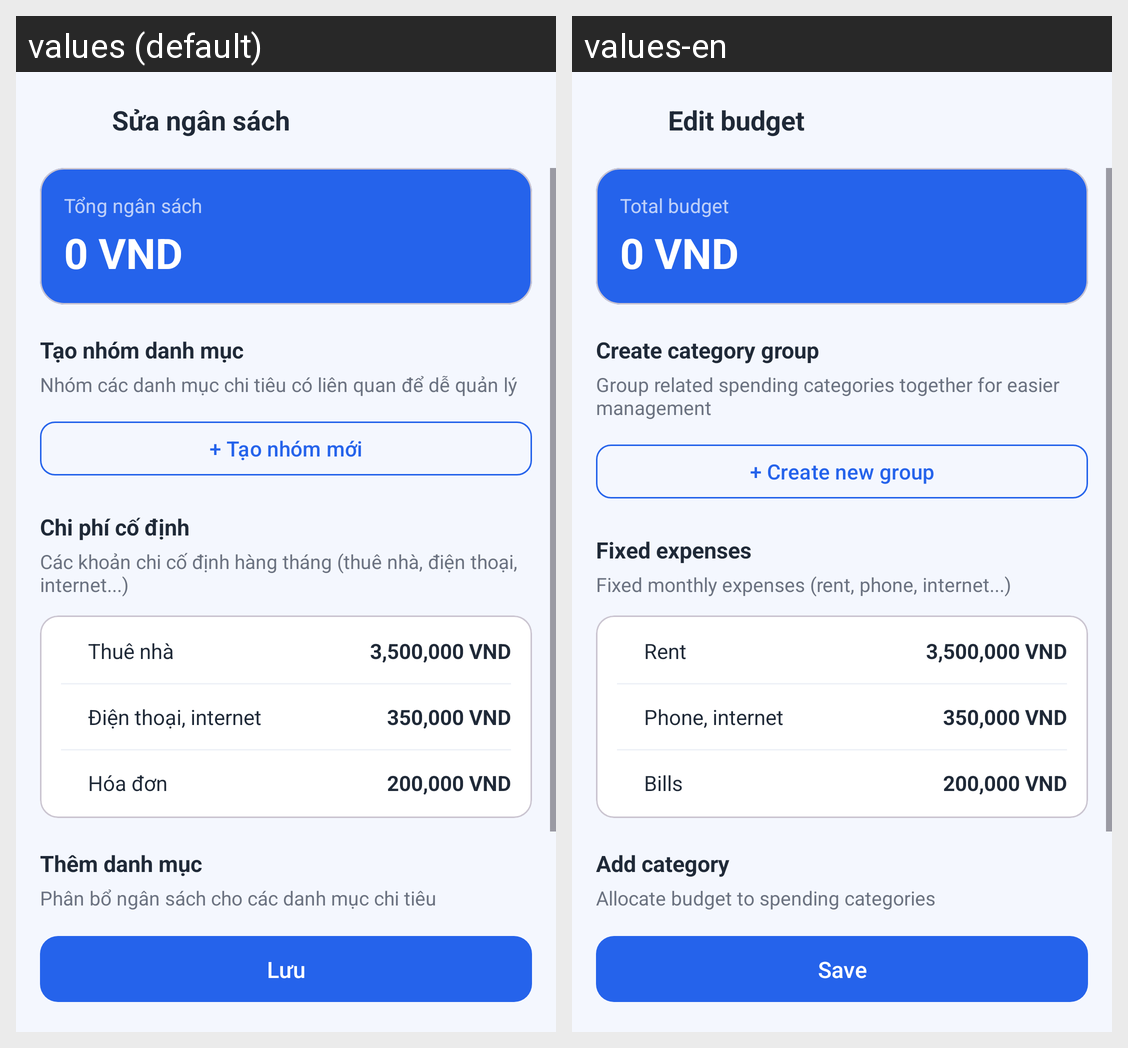

This grid shows one Android layout under two languages. Give, for every string resource on the screen, its name, the default text and each shown locale's text.
Android screen res/layout/activity_budget_edit.xml rendered under 2 locales, left to right: values (default), values-en. Device: Nexus 5 (rendered at 1080×1920; each locale shown at half size, 540×960, under a caption strip naming it); theme Theme.ExpenseManager.WithActionBar.
Strings drawn on this screen, with the default value and each locale's value (text and hints the layout hard-codes, and strings that could not be matched under every locale, appear in the picture but are not listed):

edit_budget
  values: Sửa ngân sách
  values-en: Edit budget

s1_total_budget
  values: Tổng ngân sách
  values-en: Total budget

s1_create_category_group
  values: Tạo nhóm danh mục
  values-en: Create category group

s1_create_category_group_desc
  values: Nhóm các danh mục chi tiêu có liên quan để dễ quản lý
  values-en: Group related spending categories together for easier management

s1_create_new_group
  values: + Tạo nhóm mới
  values-en: + Create new group

s1_fixed_expenses
  values: Chi phí cố định
  values-en: Fixed expenses

s1_fixed_expenses_desc
  values: Các khoản chi cố định hàng tháng (thuê nhà, điện thoại, internet...)
  values-en: Fixed monthly expenses (rent, phone, internet...)

s1_rent
  values: Thuê nhà
  values-en: Rent

s1_phone_internet
  values: Điện thoại, internet
  values-en: Phone, internet

s1_bills
  values: Hóa đơn
  values-en: Bills

add_category
  values: Thêm danh mục
  values-en: Add category

s1_allocate_budget_categories
  values: Phân bổ ngân sách cho các danh mục chi tiêu
  values-en: Allocate budget to spending categories

save
  values: Lưu
  values-en: Save
